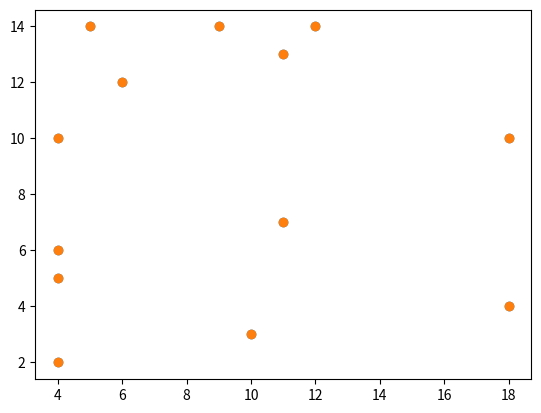

The matplotlib source for this figure: (Note: this script raises an exception after producing the figure.)
import matplotlib.pyplot as plt
import numpy as np
import time

"""
最近点对问题  ——蛮力法以及求解过程点的可视化（可视化内含一秒延时）
[redacted]
"""


def get_points():
    """
    随机获取13个点，由于后面颜色的数量有限，所以必须13个点以内
    :return:
    """
    x = np.random.randint(low=1, high=20, size=13)
    y = np.random.randint(low=2, high=18, size=13)
    points = []
    plt.scatter(x, y)
    plt.show()
    # plt.scatter(x)
    for index in range(len(x)):
        point = [x[index], y[index]]
        points.append(point)
    return points


def get_distance(point1, point2):
    """
    获取两点距离： dis = ((y1-y2)**2 + (x1-x2)**2)**0.5
    :param point1:
    :param point2:
    :return:
    """
    point1 = np.array(point1)
    point2 = np.array(point2)
    distance = np.sum((point2 - point1) ** 2) ** 0.5
    return distance


def solve(points):
    """
    求解问题以及可视化
    :param points:
    :return:
    """
    result = []
    for i in range(len(points)):
        min_dis = 1000
        point1 = points[i]
        min_couple = []
        for j in range(len(points)):
            if i == j:
                continue
            point2 = points[j]
            dis = get_distance(point1, point2)
            if min_dis >= dis:
                min_dis = dis
                if len(min_couple) != 0:
                    min_couple.pop()
                min_couple.append((point1, point2))
        result.append(min_couple)
        draw(result, points, point1)
    return result


def draw(couples, points, target_point):
    """
    可视化，内含一秒延时，求解点不能超过 colors 数组的size
    :param couples:
    :param points:
    :param target_point:
    :return:
    """
    colors = [
        'darkgoldenrod', 'darkgray',
        'darkgreen', 'darkkhaki',
        'darkmagenta', 'darkolivegreen',
        'darkorange', 'darkorchid',
        'darkred', 'darksalmon',
        'darkseagreen', 'darkslateblue', 'darkslategray']
    x = [point[0] for point in points]
    y = [point[1] for point in points]
    plt.scatter(x, y)
    plt.scatter(target_point[0], target_point[1], color="R")
    for index in range(len(couples)):
        points1 = couples[index][0][0]
        points2 = couples[index][0][1]

        xs = [points1[0], points2[0]]
        ys = [points1[1], points2[1]]
        plt.plot(xs, ys, color=colors[index])
    plt.show()
    time.sleep(1)
    plt.close()


def solve_(points):
    min_couple = []
    diff = 100
    for i in range(len(points)):
        for j in range(i + 1, len(points)):
            temp_diff = get_distance(points[i], points[j])
            if diff >= temp_diff:
                diff = temp_diff
                if len(min_couple) != 0:
                    min_couple.pop()
                min_couple.append([points[i], points[j]])
                print("当前最近点对为：", min_couple)
                draw_(min_couple, points)


def draw_(couple, points):
    x = [point[0] for point in points]
    y = [point[1] for point in points]
    plt.scatter(x, y)

    points1 = couple[0][0]
    points2 = couple[0][1]
    xs = [points1[0], points2[0]]
    ys = [points1[1], points2[1]]
    plt.plot(xs, ys, color="R")
    time.sleep(1)
    plt.show()


if __name__ == "__main__":
    points = get_points()
    couples = solve_(points)
